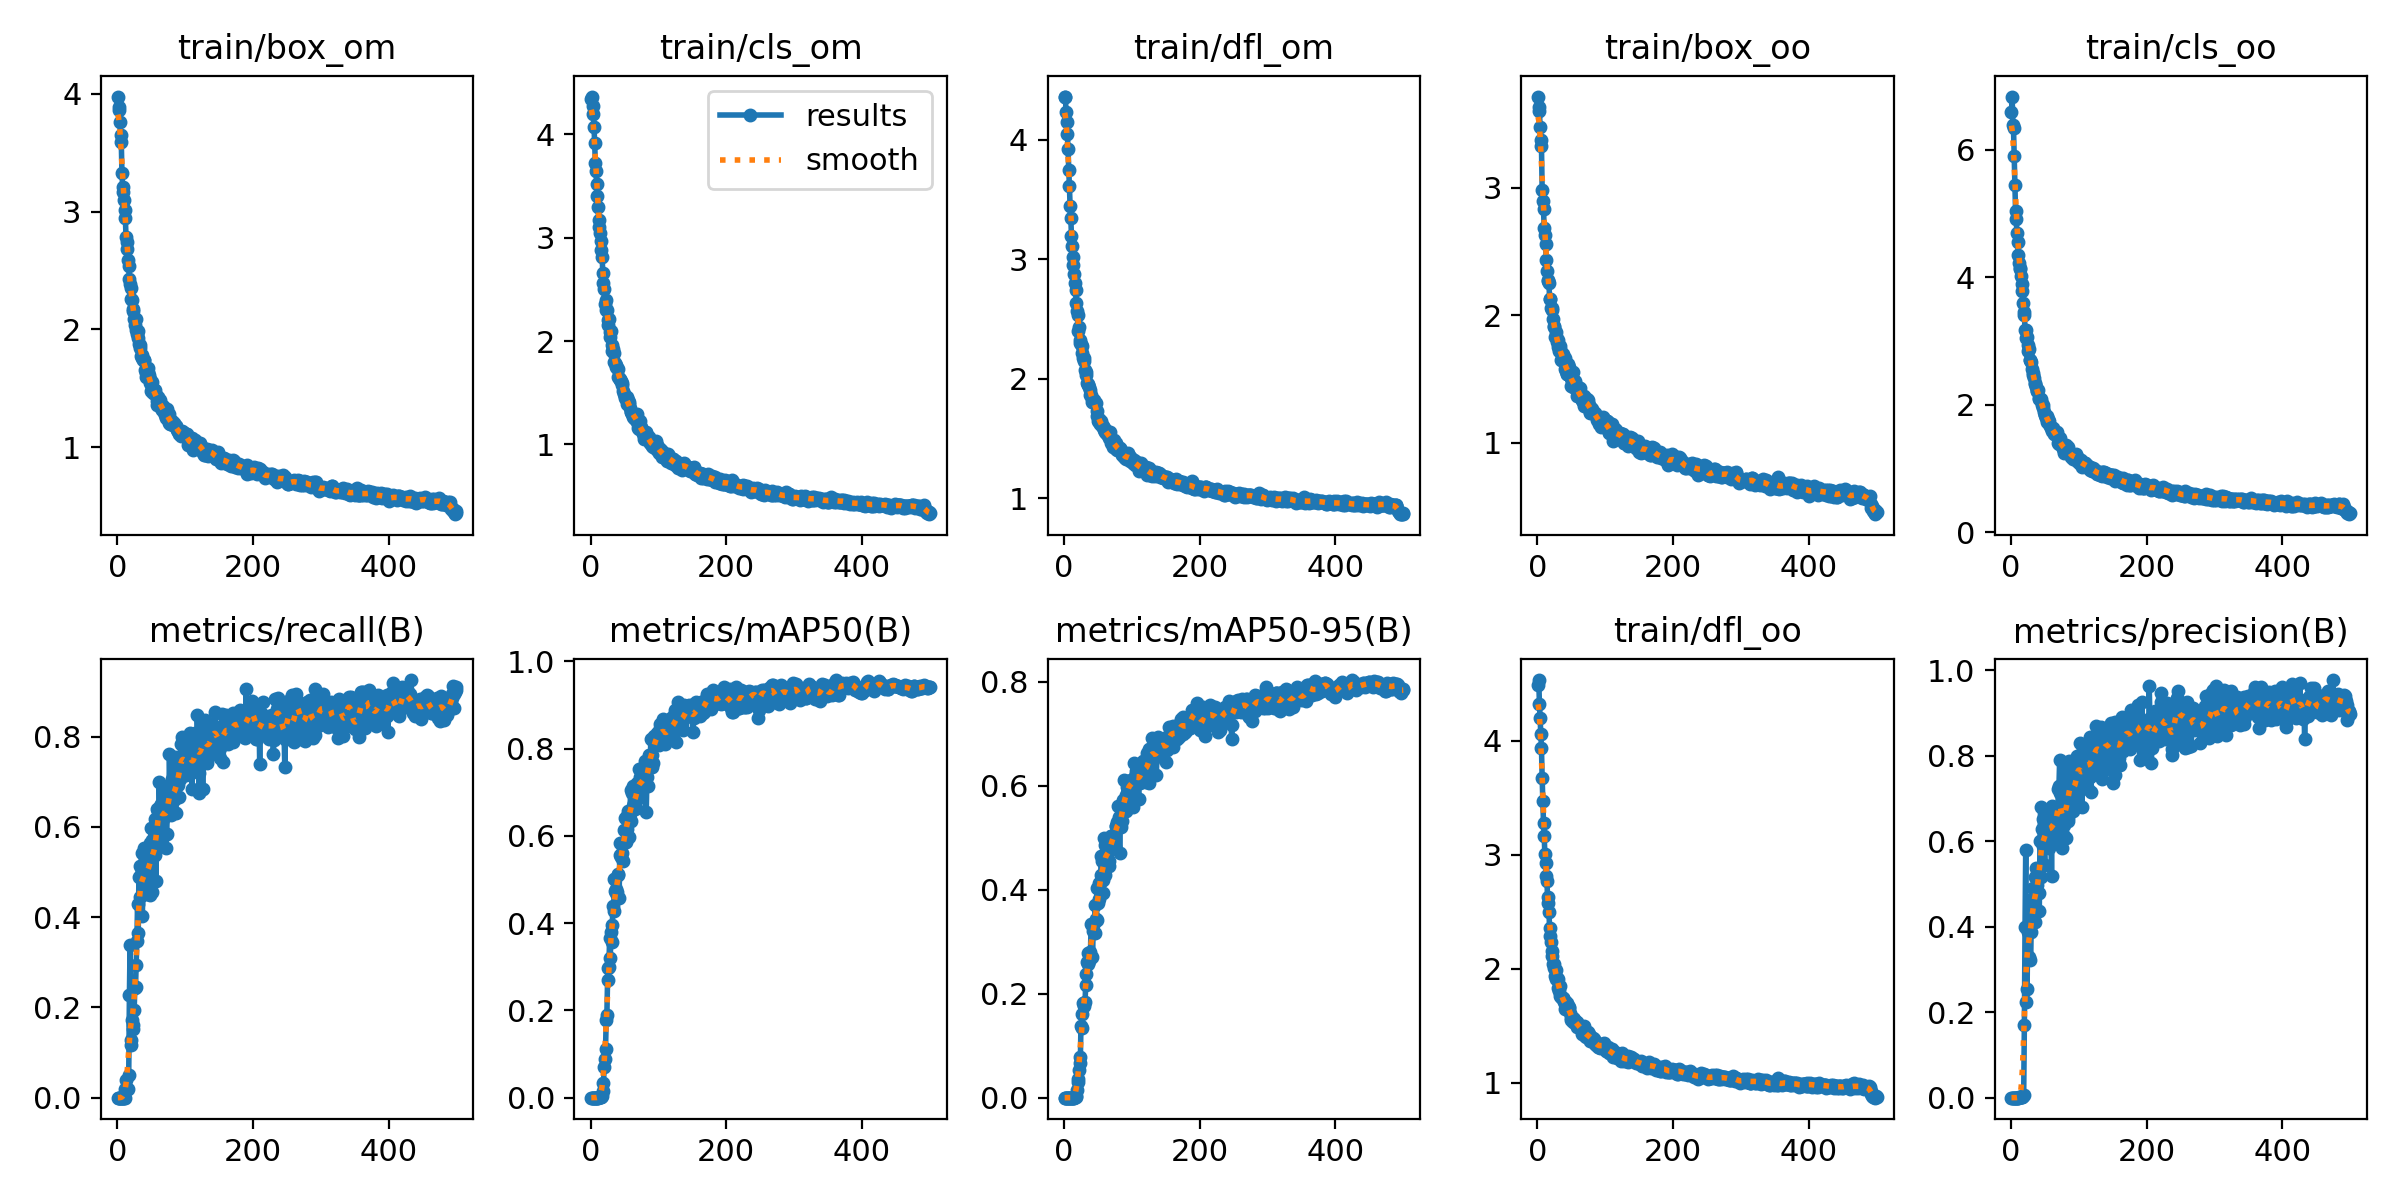

Data behind this chart, as committed beside it:
epoch, train/box_om, train/cls_om, train/dfl_om, train/box_oo, train/cls_oo, train/dfl_oo, metrics/precision(B), metrics/recall(B), metrics/mAP50(B), metrics/mAP50-95(B), val/box_om, val/cls_om, val/dfl_om, val/box_oo, val/cls_oo, val/dfl_oo, lr/pg0, lr/pg1, lr/pg2
1, 3.978, 4.341, 4.36, 3.715, 6.596, 4.494, 0, 0, 0, 0, 4.285, 4.367, 4.158, 4.153, 7.035, 4.158, 7.145e-05, 7.145e-05, 7.145e-05
2, 3.886, 4.364, 4.36, 3.629, 6.833, 4.534, 0, 0, 0, 0, 4.285, 4.367, 4.157, 4.152, 7.034, 4.157, 0.0001569, 0.0001569, 0.0001569
3, 3.863, 4.275, 4.234, 3.604, 6.38, 4.325, 0, 0, 0, 0, 4.284, 4.367, 4.157, 4.153, 7.032, 4.157, 0.000242, 0.000242, 0.000242
4, 3.765, 4.194, 4.15, 3.475, 6.334, 4.201, 0, 0, 0, 0, 4.284, 4.366, 4.157, 4.156, 7.029, 4.158, 0.0003267, 0.0003267, 0.0003267
5, 3.651, 4.073, 4.045, 3.376, 5.893, 4.064, 0, 0, 0, 0, 4.283, 4.367, 4.158, 4.161, 7.021, 4.162, 0.0004111, 0.0004111, 0.0004111
6, 3.595, 3.914, 3.919, 3.325, 5.453, 3.938, 0, 0, 0, 0, 4.291, 4.369, 4.167, 4.173, 7.012, 4.169, 0.0004952, 0.0004952, 0.0004952
7, 3.33, 3.721, 3.749, 2.986, 5.043, 3.678, 0, 0, 0, 0, 4.305, 4.375, 4.182, 4.193, 6.998, 4.183, 0.0005789, 0.0005789, 0.0005789
8, 3.213, 3.64, 3.609, 2.896, 4.918, 3.473, 0, 0, 0, 0, 4.322, 4.387, 4.216, 4.229, 6.984, 4.207, 0.0006623, 0.0006623, 0.0006623
9, 3.171, 3.514, 3.441, 2.831, 4.688, 3.276, 0, 0, 0, 0, 4.342, 4.414, 4.255, 4.263, 6.954, 4.236, 0.0007454, 0.0007454, 0.0007454
10, 3.102, 3.4, 3.348, 2.684, 4.557, 3.162, 0, 0, 0, 0, 4.314, 4.415, 4.24, 4.271, 6.846, 4.237, 0.0008281, 0.0008281, 0.0008281
11, 3.017, 3.292, 3.197, 2.631, 4.348, 3.011, 0, 0, 0, 0, 4.366, 4.441, 4.297, 4.331, 6.785, 4.28, 0.0009105, 0.0009105, 0.0009105
12, 2.95, 3.172, 3.109, 2.561, 4.226, 2.932, 0.00159, 0.01905, 0.00109, 0.0002, 4.442, 4.476, 4.385, 4.404, 6.744, 4.344, 0.0009925, 0.0009925, 0.0009925
13, 2.784, 3.103, 3.014, 2.437, 4.151, 2.814, 0.00089, 0.0381, 0.00096, 0.0002, 4.492, 4.519, 4.43, 4.463, 6.63, 4.388, 0.001074, 0.001074, 0.001074
14, 2.74, 3.046, 2.954, 2.346, 4.12, 2.772, 0.00058, 0.01905, 0.00061, 0.00014, 4.319, 4.496, 4.243, 4.267, 6.312, 4.252, 0.001156, 0.001156, 0.001156
15, 2.684, 2.964, 2.88, 2.275, 4.02, 2.628, 0.00081, 0.01905, 0.00067, 0.00018, 4.256, 4.522, 4.27, 4.062, 6.095, 4.143, 0.001237, 0.001237, 0.001237
16, 2.586, 2.876, 2.803, 2.271, 3.888, 2.577, 0.00082, 0.01905, 0.00173, 0.00034, 3.573, 4.208, 3.564, 3.269, 5.342, 3.39, 0.001317, 0.001317, 0.001317
17, 2.535, 2.81, 2.742, 2.253, 3.786, 2.499, 0.00146, 0.05067, 0.00357, 0.00092, 3.312, 4.012, 3.311, 2.725, 5.014, 3.006, 0.001384, 0.001384, 0.001384
18, 2.424, 2.663, 2.633, 2.13, 3.59, 2.357, 0.00471, 0.227, 0.01481, 0.00347, 2.97, 3.768, 2.992, 2.441, 4.725, 2.663, 0.001384, 0.001384, 0.001384
19, 2.389, 2.558, 2.57, 2.129, 3.447, 2.29, 0.0073, 0.3395, 0.03293, 0.01495, 2.782, 3.448, 2.883, 2.163, 4.42, 2.466, 0.001381, 0.001381, 0.001381
20, 2.35, 2.508, 2.534, 2.055, 3.413, 2.231, 0.1711, 0.1287, 0.07106, 0.03049, 2.526, 3.048, 2.691, 2.074, 4.144, 2.416, 0.001378, 0.001378, 0.001378
21, 2.259, 2.359, 2.403, 2.055, 3.171, 2.116, 0.4004, 0.1177, 0.08872, 0.03566, 2.367, 2.991, 2.538, 1.991, 4.03, 2.327, 0.001375, 0.001375, 0.001375
22, 2.246, 2.401, 2.434, 2.042, 3.17, 2.159, 0.5807, 0.1732, 0.112, 0.05403, 2.254, 2.7, 2.397, 1.898, 3.797, 2.151, 0.001372, 0.001372, 0.001372
23, 2.171, 2.298, 2.325, 1.973, 3.046, 2.039, 0.2241, 0.1531, 0.177, 0.07787, 2.197, 2.439, 2.359, 1.956, 3.406, 2.242, 0.00137, 0.00137, 0.00137
24, 2.155, 2.299, 2.295, 1.92, 3.055, 2.005, 0.2534, 0.1615, 0.1898, 0.06671, 2.291, 2.503, 2.412, 2.053, 3.599, 2.342, 0.001367, 0.001367, 0.001367
25, 2.089, 2.201, 2.289, 1.908, 2.943, 2.044, 0.3951, 0.1945, 0.2686, 0.1381, 1.917, 2.153, 2.143, 1.656, 3.12, 1.991, 0.001364, 0.001364, 0.001364
26, 2.034, 2.159, 2.219, 1.833, 2.836, 1.933, 0.3878, 0.2423, 0.2968, 0.1333, 2.053, 2.169, 2.211, 1.869, 2.966, 2.082, 0.001361, 0.001361, 0.001361
27, 2.088, 2.21, 2.273, 1.873, 2.87, 1.992, 0.3295, 0.2455, 0.2986, 0.1601, 1.746, 1.954, 1.999, 1.63, 2.75, 1.895, 0.001358, 0.001358, 0.001358
28, 1.994, 2.087, 2.171, 1.836, 2.696, 1.911, 0.4618, 0.2942, 0.367, 0.1812, 1.808, 1.903, 1.988, 1.731, 2.656, 1.88, 0.001355, 0.001355, 0.001355
29, 1.963, 2.04, 2.151, 1.795, 2.698, 1.919, 0.322, 0.3479, 0.3197, 0.1772, 1.671, 1.886, 1.927, 1.577, 2.517, 1.838, 0.001353, 0.001353, 0.001353
30, 1.987, 2.101, 2.17, 1.808, 2.674, 1.913, 0.3874, 0.429, 0.3799, 0.1816, 1.82, 1.767, 1.97, 1.709, 2.425, 1.836, 0.00135, 0.00135, 0.00135
31, 1.925, 1.966, 2.071, 1.756, 2.554, 1.83, 0.4206, 0.3657, 0.3574, 0.1842, 1.709, 1.729, 1.893, 1.565, 2.435, 1.724, 0.001347, 0.001347, 0.001347
32, 1.875, 1.903, 2.032, 1.717, 2.467, 1.805, 0.4276, 0.4881, 0.3966, 0.2168, 1.574, 1.729, 1.78, 1.52, 2.303, 1.694, 0.001344, 0.001344, 0.001344
33, 1.867, 1.927, 2.055, 1.761, 2.497, 1.853, 0.4904, 0.4444, 0.4403, 0.2371, 1.65, 1.671, 1.831, 1.535, 2.308, 1.7, 0.001341, 0.001341, 0.001341
34, 1.842, 1.889, 1.968, 1.735, 2.414, 1.761, 0.4458, 0.5137, 0.4286, 0.2608, 1.569, 1.61, 1.754, 1.467, 2.152, 1.666, 0.001339, 0.001339, 0.001339
35, 1.775, 1.798, 1.945, 1.653, 2.319, 1.748, 0.5161, 0.4953, 0.5016, 0.2783, 1.612, 1.659, 1.763, 1.464, 2.123, 1.633, 0.001336, 0.001336, 0.001336
36, 1.756, 1.787, 1.956, 1.652, 2.334, 1.746, 0.4114, 0.5414, 0.4745, 0.2567, 1.554, 1.714, 1.742, 1.452, 2.049, 1.593, 0.001333, 0.001333, 0.001333
37, 1.782, 1.768, 1.928, 1.694, 2.279, 1.744, 0.5375, 0.4031, 0.4682, 0.2625, 1.534, 1.591, 1.72, 1.525, 2.062, 1.673, 0.00133, 0.00133, 0.00133
38, 1.736, 1.749, 1.908, 1.666, 2.212, 1.743, 0.4975, 0.4642, 0.4778, 0.2679, 1.596, 1.609, 1.747, 1.547, 2.05, 1.631, 0.001327, 0.001327, 0.001327
39, 1.743, 1.741, 1.868, 1.668, 2.214, 1.712, 0.4374, 0.4762, 0.4719, 0.2799, 1.57, 1.568, 1.747, 1.421, 1.957, 1.615, 0.001324, 0.001324, 0.001324
40, 1.736, 1.733, 1.868, 1.667, 2.225, 1.716, 0.5227, 0.5538, 0.5131, 0.3342, 1.492, 1.467, 1.696, 1.379, 1.793, 1.577, 0.001321, 0.001321, 0.001321
41, 1.658, 1.653, 1.805, 1.579, 2.092, 1.651, 0.4801, 0.5256, 0.511, 0.3318, 1.456, 1.515, 1.69, 1.339, 1.877, 1.546, 0.001319, 0.001319, 0.001319
42, 1.63, 1.644, 1.83, 1.564, 2.105, 1.681, 0.4377, 0.4727, 0.4578, 0.2714, 1.464, 1.542, 1.698, 1.486, 1.965, 1.623, 0.001316, 0.001316, 0.001316
43, 1.596, 1.625, 1.802, 1.54, 2.082, 1.679, 0.6015, 0.4989, 0.5563, 0.3212, 1.509, 1.48, 1.714, 1.536, 1.848, 1.683, 0.001313, 0.001313, 0.001313
44, 1.626, 1.632, 1.823, 1.541, 2.084, 1.697, 0.68, 0.4507, 0.5832, 0.335, 1.451, 1.377, 1.642, 1.494, 1.765, 1.605, 0.00131, 0.00131, 0.00131
45, 1.671, 1.612, 1.797, 1.621, 2.053, 1.675, 0.5165, 0.5537, 0.5512, 0.3172, 1.657, 1.471, 1.81, 1.541, 1.799, 1.661, 0.001307, 0.001307, 0.001307
46, 1.642, 1.594, 1.795, 1.592, 1.987, 1.656, 0.6281, 0.5258, 0.5829, 0.3698, 1.393, 1.399, 1.609, 1.333, 1.764, 1.504, 0.001305, 0.001305, 0.001305
47, 1.614, 1.576, 1.795, 1.534, 2.001, 1.665, 0.6525, 0.4708, 0.5614, 0.3444, 1.438, 1.409, 1.646, 1.342, 1.749, 1.528, 0.001302, 0.001302, 0.001302
48, 1.576, 1.52, 1.733, 1.526, 1.95, 1.613, 0.5879, 0.4483, 0.5428, 0.342, 1.412, 1.396, 1.623, 1.315, 1.749, 1.491, 0.001299, 0.001299, 0.001299
49, 1.548, 1.491, 1.687, 1.509, 1.877, 1.571, 0.5864, 0.5655, 0.6135, 0.4032, 1.37, 1.335, 1.574, 1.329, 1.655, 1.502, 0.001296, 0.001296, 0.001296
50, 1.477, 1.448, 1.647, 1.449, 1.836, 1.554, 0.5448, 0.5974, 0.5858, 0.374, 1.346, 1.414, 1.573, 1.298, 1.796, 1.487, 0.001293, 0.001293, 0.001293
51, 1.494, 1.473, 1.662, 1.482, 1.84, 1.566, 0.6456, 0.5703, 0.6409, 0.413, 1.34, 1.308, 1.541, 1.287, 1.552, 1.474, 0.00129, 0.00129, 0.00129
52, 1.55, 1.437, 1.642, 1.554, 1.793, 1.569, 0.6399, 0.4566, 0.5869, 0.3813, 1.308, 1.363, 1.531, 1.305, 1.604, 1.47, 0.001288, 0.001288, 0.001288
53, 1.455, 1.391, 1.623, 1.435, 1.732, 1.532, 0.6386, 0.5417, 0.6155, 0.4126, 1.243, 1.23, 1.497, 1.229, 1.44, 1.435, 0.001285, 0.001285, 0.001285
54, 1.487, 1.462, 1.644, 1.445, 1.827, 1.556, 0.6671, 0.5412, 0.6448, 0.4285, 1.261, 1.194, 1.478, 1.215, 1.425, 1.396, 0.001282, 0.001282, 0.001282
55, 1.448, 1.427, 1.633, 1.444, 1.78, 1.543, 0.6256, 0.538, 0.6567, 0.4638, 1.272, 1.219, 1.483, 1.155, 1.422, 1.373, 0.001279, 0.001279, 0.001279
56, 1.486, 1.409, 1.603, 1.487, 1.748, 1.528, 0.584, 0.6172, 0.6549, 0.4555, 1.283, 1.204, 1.501, 1.221, 1.361, 1.403, 0.001276, 0.001276, 0.001276
57, 1.446, 1.391, 1.603, 1.442, 1.692, 1.532, 0.6264, 0.4803, 0.5977, 0.3935, 1.182, 1.241, 1.45, 1.271, 1.53, 1.452, 0.001273, 0.001273, 0.001273
58, 1.394, 1.352, 1.599, 1.409, 1.669, 1.533, 0.6559, 0.5599, 0.6492, 0.4192, 1.287, 1.144, 1.488, 1.305, 1.353, 1.429, 0.001271, 0.001271, 0.001271
59, 1.359, 1.318, 1.571, 1.366, 1.631, 1.489, 0.6767, 0.6388, 0.7062, 0.4996, 1.227, 1.101, 1.471, 1.184, 1.289, 1.399, 0.001268, 0.001268, 0.001268
60, 1.422, 1.319, 1.577, 1.438, 1.626, 1.509, 0.5183, 0.6356, 0.6331, 0.4274, 1.246, 1.15, 1.479, 1.241, 1.393, 1.403, 0.001265, 0.001265, 0.001265
... 440 more rows
